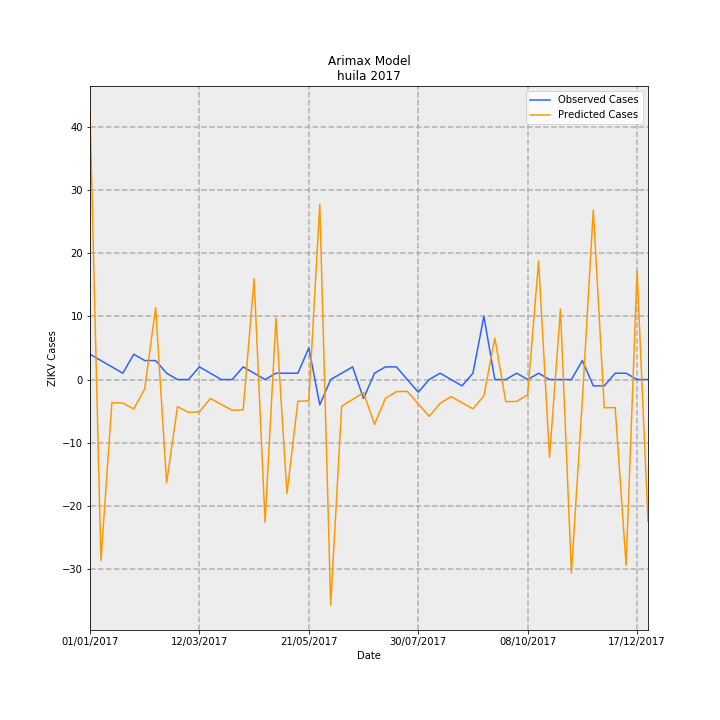

The data file committed next to this chart (first rows):
Date, predictions_incidence, observed_incidence, Predicted Cases, Observed Cases, error
01/01/2017, 3.675, 0.3464, 42.44, 4.0, -38.44
08/01/2017, -2.479, 0.2598, -28.63, 3, 31.63
15/01/2017, -0.3162, 0.1732, -3.651, 2.0, 5.651
22/01/2017, -0.3236, 0.08659, -3.737, 1.0, 4.737
29/01/2017, -0.4027, 0.3464, -4.651, 4.0, 8.651
05/02/2017, -0.1296, 0.2598, -1.496, 3, 4.496
12/02/2017, 0.983, 0.2598, 11.35, 3, -8.351
19/02/2017, -1.414, 0.08659, -16.33, 1.0, 17.33
26/02/2017, -0.3696, 0.0, -4.268, 0.0, 4.268
05/03/2017, -0.45, 0.0, -5.196, 0.0, 5.196
12/03/2017, -0.4426, 0.1732, -5.111, 2.0, 7.111
19/03/2017, -0.2595, 0.08659, -2.997, 1.0, 3.997
26/03/2017, -0.3406, 0.0, -3.933, 0.0, 3.933
02/04/2017, -0.4219, 0.0, -4.872, 0.0, 4.872
09/04/2017, -0.4154, 0.1732, -4.797, 2.0, 6.797
16/04/2017, 1.38, 0.08659, 15.93, 1.0, -14.93
23/04/2017, -1.952, 0.0, -22.54, 0.0, 22.54
30/04/2017, 0.842, 0.08659, 9.724, 1.0, -8.724
07/05/2017, -1.56, 0.08659, -18.02, 1.0, 19.02
14/05/2017, -0.2979, 0.08659, -3.44, 1.0, 4.44
21/05/2017, -0.2924, 0.433, -3.377, 5.0, 8.377
28/05/2017, 2.402, -0.3464, 27.74, -4.0, -31.74
04/06/2017, -3.091, 0.0, -35.69, 0.0, 35.69
11/06/2017, -0.3648, 0.08659, -4.213, 1.0, 5.213
18/06/2017, -0.2722, 0.1732, -3.144, 2.0, 5.144
25/06/2017, -0.1798, -0.2598, -2.076, -3, -0.924
02/07/2017, -0.6138, 0.08659, -7.088, 1.0, 8.088
09/07/2017, -0.2584, 0.1732, -2.984, 2.0, 4.984
16/07/2017, -0.1664, 0.1732, -1.921, 2.0, 3.921
23/07/2017, -0.1621, 0.0, -1.872, 0.0, 1.872
30/07/2017, -0.3333, -0.1732, -3.849, -2.0, 1.849
06/08/2017, -0.5045, 0.0, -5.826, 0.0, 5.826
13/08/2017, -0.3253, 0.08659, -3.756, 1.0, 4.756
20/08/2017, -0.2338, 0.0, -2.7, 0.0, 2.7
27/08/2017, -0.3176, -0.08659, -3.668, -1.0, 2.668
03/09/2017, -0.4015, 0.08659, -4.637, 1.0, 5.637
10/09/2017, -0.2227, 0.8659, -2.572, 10.0, 12.57
17/09/2017, 0.569, 0.0, 6.571, 0.0, -6.571
24/09/2017, -0.3033, 0.0, -3.503, 0.0, 3.503
01/10/2017, -0.3, 0.08659, -3.464, 1.0, 4.464
08/10/2017, -0.2091, 0.0, -2.415, 0.0, 2.415
15/10/2017, 1.624, 0.08659, 18.75, 1.0, -17.75
22/10/2017, -1.065, 0.0, -12.3, 0.0, 12.3
29/10/2017, 0.9638, 0.0, 11.13, 0.0, -11.13
05/11/2017, -2.647, 0.0, -30.56, 0.0, 30.56
12/11/2017, -0.2812, 0.2598, -3.247, 3, 6.247
19/11/2017, 2.322, -0.08659, 26.81, -1.0, -27.81
26/11/2017, -0.3868, -0.08659, -4.467, -1.0, 3.467
03/12/2017, -0.3838, 0.08659, -4.432, 1.0, 5.432
10/12/2017, -2.544, 0.08659, -29.37, 1.0, 30.37
17/12/2017, 1.48, 0.0, 17.09, 0.0, -17.09
24/12/2017, -1.941, 0.0, -22.41, 0.0, 22.41
